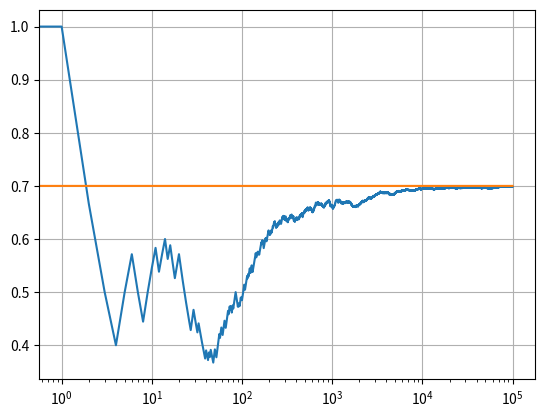

Write the Python code that produced this figure.
import numpy as np
import matplotlib.pyplot as plt

class Bandit:
    def __init__(self, p, starting_p):
        # Actual win rate
        self.p = p

        # Estimated win rate
        self.p_estimate = starting_p
        
        # Samples collected
        self.N = 1

    def pull(self):
        # Value less than p means a win
        return np.random.random() < self.p

    def update(self, result):
        self.N += 1

        # Update win rate estimate
        self.p_estimate = ((self.N-1)*self.p_estimate + result)/self.N

# EXPERIMENT HYPERPARAMETERS
NUM_PULLS = 100000
BANDIT_WIN_RATES = [0.2, 0.5, 0.7]
BANDIT_STARTING_VALUES = [10,10,10]

# Creating the bandits
bandits = [Bandit(p, starting_p) for p, starting_p in zip(BANDIT_WIN_RATES, BANDIT_STARTING_VALUES)]
optimal_bandit = bandits[np.argmax([BANDIT_WIN_RATES])]
rewards = np.zeros(NUM_PULLS)
num_optimal = 0

# Doing the actual experiment
for i in range(NUM_PULLS):
    # Grab the bandit with Maximum likelihood estimate
    max_p_arg = np.argmax([b.p_estimate for b in bandits])
    bandit  = bandits[max_p_arg]

    # Checking if optimal bandit was played
    if bandit == optimal_bandit: 
        num_optimal += 1

    # Using selected bandit and updating estimate win rate
    result = bandit.pull()
    bandit.update(result)

    # Saving data to plot
    rewards[i] = result

# Plotting and printing some useful data
for i, b in enumerate(bandits):
    print(f"mean estimate for bandit {i+1} = {b.p_estimate}")

print(f"Optimal plays: {num_optimal}")

cumulative_rewards = np.cumsum(rewards)
win_rates = cumulative_rewards / (np.arange(NUM_PULLS) + 1)
plt.plot(win_rates)
plt.plot(np.ones(NUM_PULLS)*optimal_bandit.p)
plt.grid()
plt.xscale("log")
plt.show()